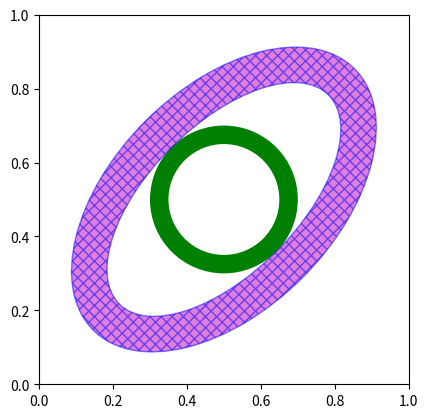

The script that saved this image:
import matplotlib.pyplot as plt
from matplotlib.patches import Annulus

fig, ax = plt.subplots()
cir = Annulus((0.5, 0.5), 0.2, 0.05, fc='g')        # circular annulus
ell = Annulus((0.5, 0.5), (0.5, 0.3), 0.1, 45,      # elliptical
              fc='m', ec='b', alpha=0.5, hatch='xxx')
ax.add_patch(cir)
ax.add_patch(ell)
ax.set_aspect('equal')